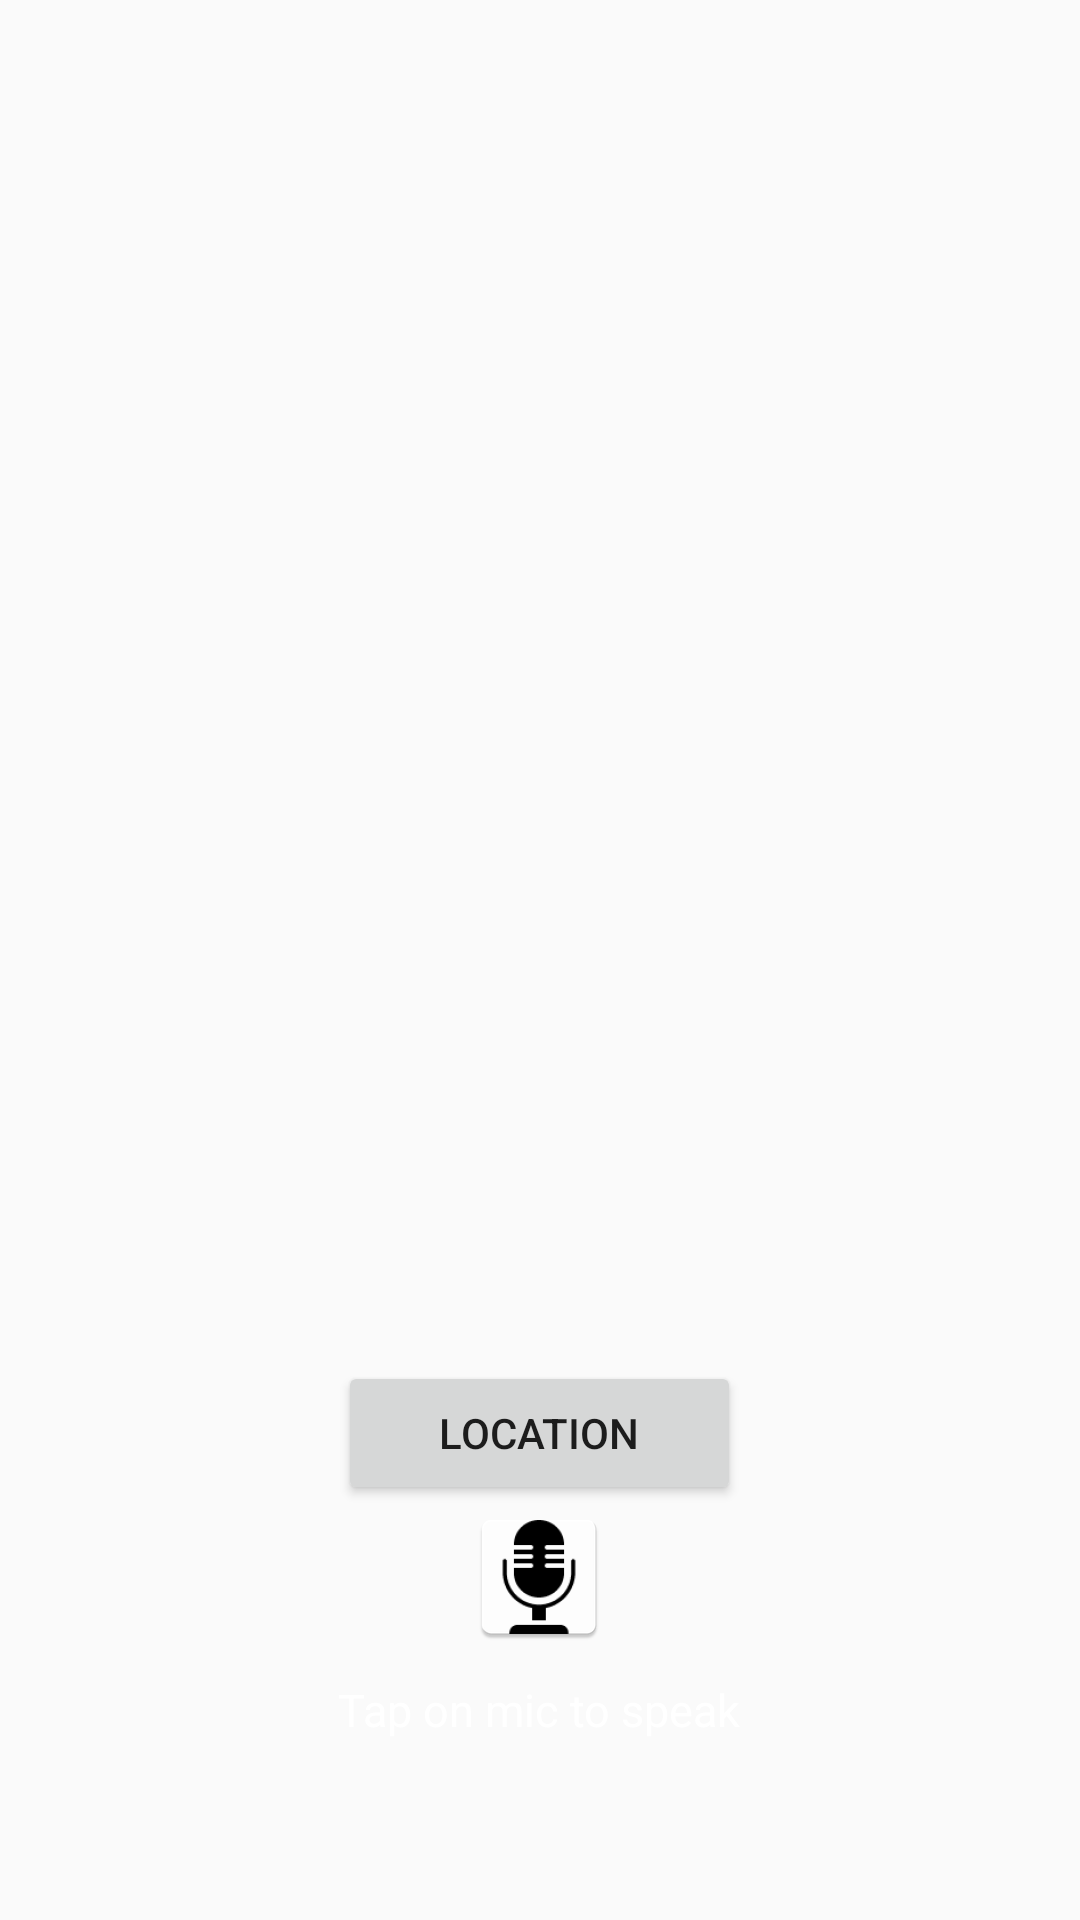

The Android layout XML behind this screen, and the referenced resources:
<!-- AndroidManifest.xml: application theme AppTheme -->
<!-- res/layout/main_content.xml -->
<?xml version="1.0" encoding="utf-8"?>
<RelativeLayout xmlns:android="http://schemas.android.com/apk/res/android"
    xmlns:app="http://schemas.android.com/apk/res-auto"
    xmlns:tools="http://schemas.android.com/tools"
    android:layout_width="match_parent"
    android:layout_height="match_parent"
    android:paddingBottom="@dimen/activity_vertical_margin"
    android:paddingLeft="@dimen/activity_horizontal_margin"
    android:paddingRight="@dimen/activity_horizontal_margin"
    android:paddingTop="@dimen/activity_vertical_margin"
    app:layout_behavior="@string/appbar_scrolling_view_behavior"
    tools:context="info.androidhive.fab.MainActivity"
    tools:showIn="@layout/activity_main">

    <TextView
        android:id="@+id/txtSpeechInput"
        android:layout_width="wrap_content"
        android:layout_height="wrap_content"
        android:layout_alignParentTop="true"
        android:layout_centerHorizontal="true"
        android:layout_marginTop="100dp"
        android:textColor="@color/white"
        android:textSize="26dp"
        android:textStyle="normal" />

    <LinearLayout
        android:layout_width="wrap_content"
        android:layout_height="wrap_content"
        android:layout_alignParentBottom="true"
        android:layout_centerHorizontal="true"
        android:layout_marginBottom="60dp"
        android:gravity="center"
        android:orientation="vertical" >

        <Button
            android:layout_width="match_parent"
            android:layout_height="wrap_content"
            android:text="location"
            android:id="@+id/button2" />

        <ImageButton
            android:id="@+id/btnSpeak"
            android:layout_width="wrap_content"
            android:layout_height="wrap_content"
            android:background="@null"
            android:src="@mipmap/ico_mic" />

        <TextView
            android:layout_width="wrap_content"
            android:layout_height="wrap_content"
            android:layout_marginTop="10dp"
            android:text="@string/tap_on_mic"
            android:textColor="@color/white"
            android:textSize="15dp"
            android:textStyle="normal" />
    </LinearLayout>

</RelativeLayout>
<!-- res/layout/activity_main.xml (included above) -->
<?xml version="1.0" encoding="utf-8"?>
<android.support.design.widget.CoordinatorLayout xmlns:android="http://schemas.android.com/apk/res/android"
    xmlns:app="http://schemas.android.com/apk/res-auto"
    xmlns:tools="http://schemas.android.com/tools"
    android:layout_width="match_parent"
    android:layout_height="match_parent"
    android:fitsSystemWindows="true"
    tools:context="info.androidhive.fab.MainActivity"
    >



    <android.support.design.widget.AppBarLayout
        android:layout_width="match_parent"
        android:layout_height="wrap_content"
        android:theme="@style/AppTheme">

        <include
            android:id="@+id/app_bar"
            layout="@layout/app_bar" />
    </android.support.design.widget.AppBarLayout>

    <include layout="@layout/main_content" />

    <android.support.design.widget.FloatingActionButton
        android:id="@+id/fab"
        android:layout_width="wrap_content"
        android:layout_height="wrap_content"
        android:layout_gravity="bottom|end"
        android:layout_margin="@dimen/fab_margin"
        android:layout_weight="0.03"
        />



</android.support.design.widget.CoordinatorLayout>
<!-- res/layout/app_bar.xml (included above) -->
<?xml version="1.0" encoding="utf-8"?>
<android.support.v7.widget.Toolbar xmlns:android="http://schemas.android.com/apk/res/android"
    xmlns:app="http://schemas.android.com/apk/res-auto"
    android:layout_width="match_parent"
    android:layout_height="wrap_content"
    android:background="@color/colorPrimary"
    app:theme="@style/Mycustomtoolbar"
    app:popupTheme="@style/Base.ThemeOverlay.AppCompat.Dark">

</android.support.v7.widget.Toolbar>
<!-- resources referenced by this layout -->
<resources>
  <color name="colorPrimary">#9b26af</color>
  <color name="white">#FFFFFF</color>
  <!-- mipmap ico_mic: png bitmap (mipmap-hdpi, 2098 bytes) -->
  <string name="tap_on_mic">Tap on mic to speak</string>
  <style name="AppTheme" parent="AppTheme.Base">
          
      </style>
  <style name="Mycustomtoolbar" parent="ThemeOverlay.AppCompat.Light">
          <item name="android:textColorPrimary">#ffffff</item>
          <item name="android:textColorSecondary">#ffffff</item>
  
  
      </style>
  <style name="AppTheme.Base" parent="Theme.AppCompat.Light.NoActionBar">
          <item name="colorPrimary">@color/colorPrimary</item>
          <item name="colorPrimaryDark">@color/colorPrimaryDark</item>
          <item name="colorAccent">@color/colorAccent</item>
      </style>
  <color name="colorPrimaryDark">#7a1ea1</color>
  <color name="colorAccent">#68efad</color>
</resources>
